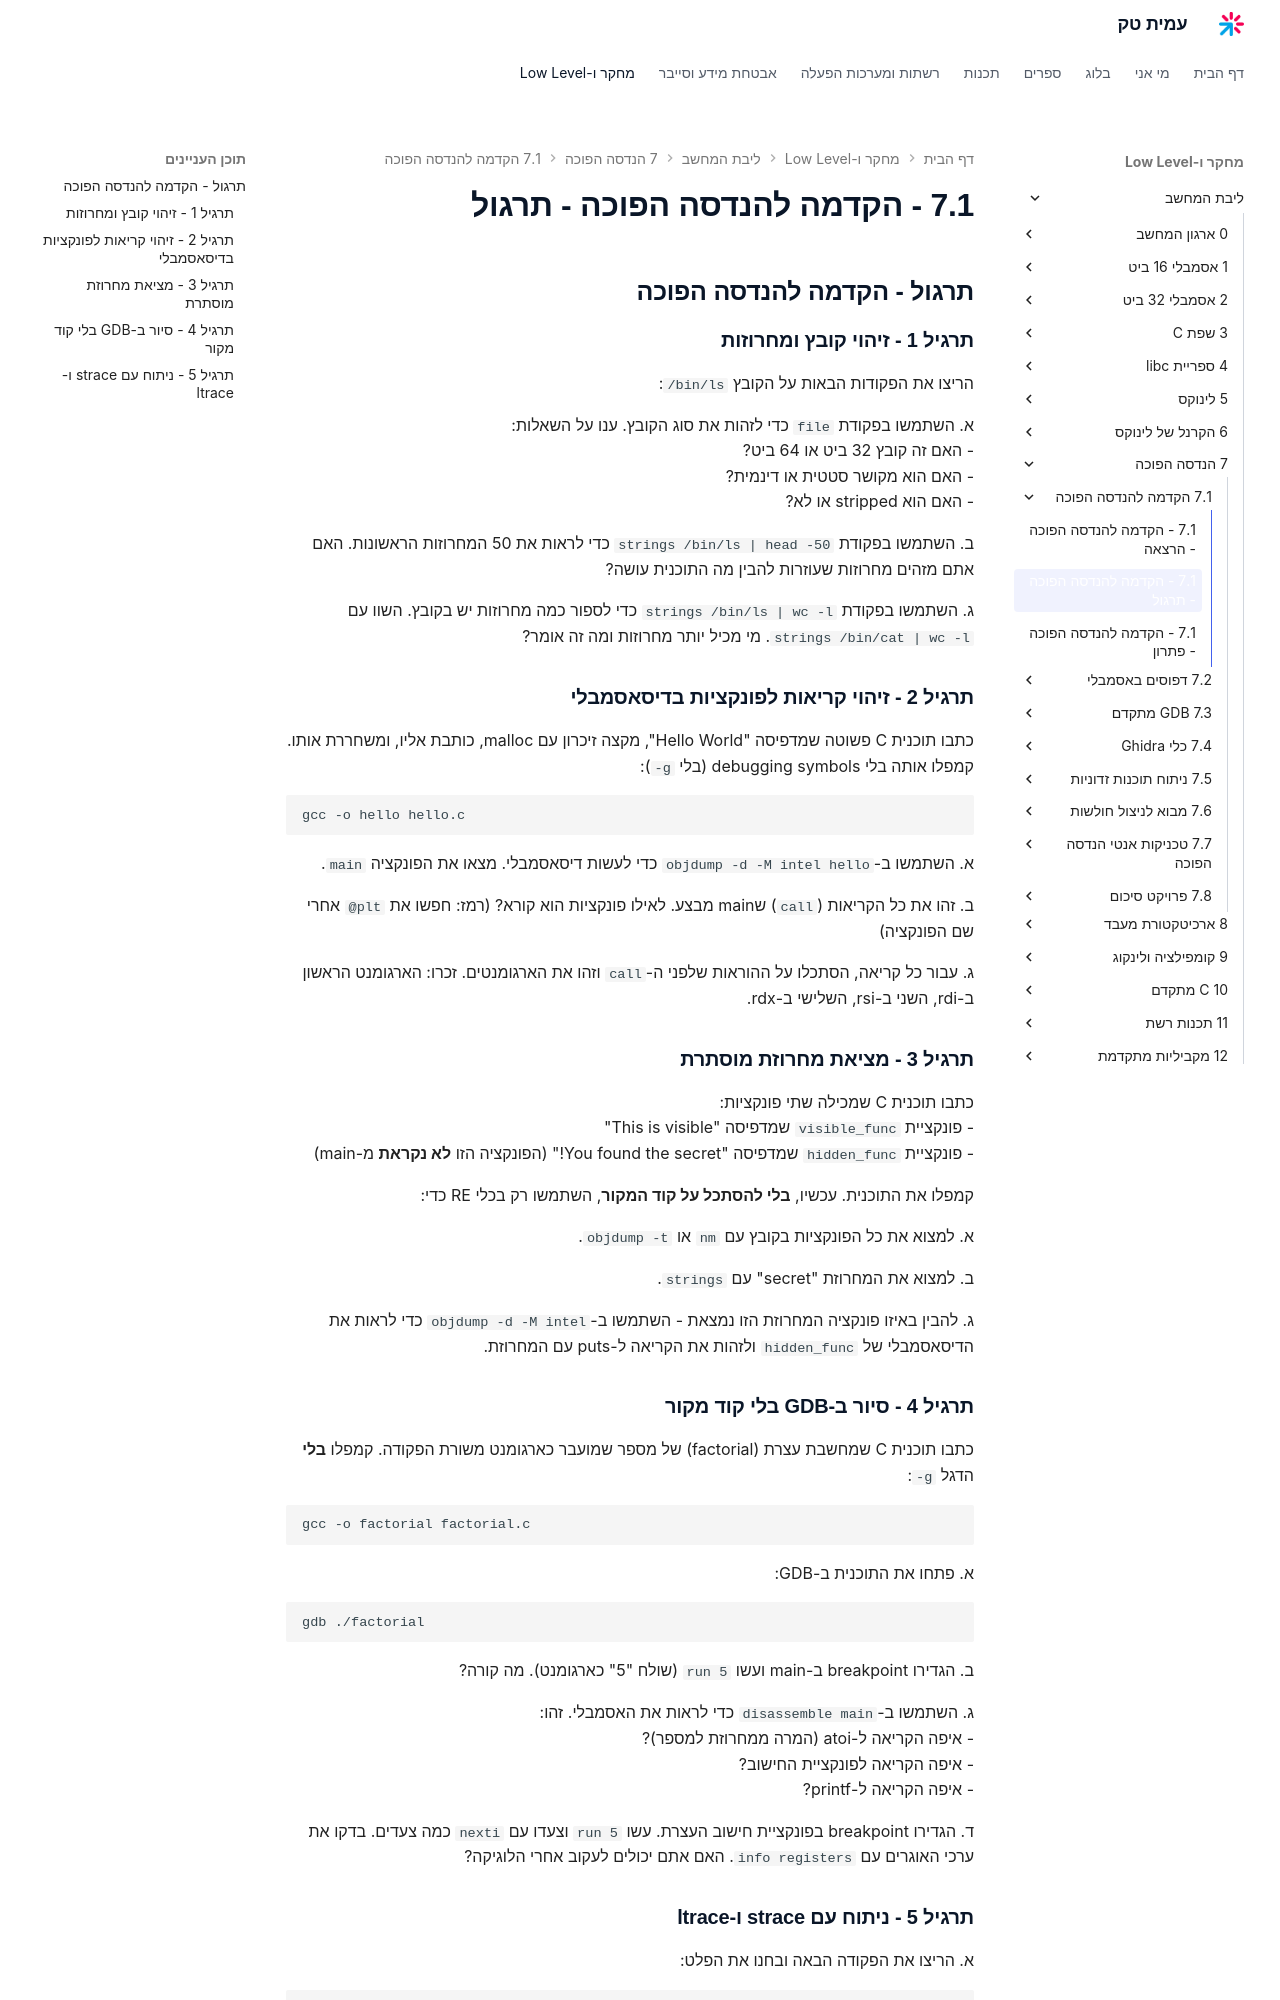

repository: AmitPinchasi/amittech · page: ליבת-המחשב/7 - הנדסה הפוכה/7.1 - הקדמה להנדסה הפוכה/7.1 - הקדמה להנדסה הפוכה - תרגול/index.html · generator: mkdocs

## תרגול - הקדמה להנדסה הפוכה

### תרגיל 1 - זיהוי קובץ ומחרוזות

הריצו את הפקודות הבאות על הקובץ `/bin/ls`:

א. השתמשו בפקודת `file` כדי לזהות את סוג הקובץ. ענו על השאלות:
   - האם זה קובץ 32 ביט או 64 ביט?
   - האם הוא מקושר סטטית או דינמית?
   - האם הוא stripped או לא?

ב. השתמשו בפקודת `strings /bin/ls | head -50` כדי לראות את 50 המחרוזות הראשונות. האם אתם מזהים מחרוזות שעוזרות להבין מה התוכנית עושה?

ג. השתמשו בפקודת `strings /bin/ls | wc -l` כדי לספור כמה מחרוזות יש בקובץ. השוו עם `strings /bin/cat | wc -l`. מי מכיל יותר מחרוזות ומה זה אומר?

### תרגיל 2 - זיהוי קריאות לפונקציות בדיסאסמבלי

כתבו תוכנית C פשוטה שמדפיסה "Hello World", מקצה זיכרון עם malloc, כותבת אליו, ומשחררת אותו. קמפלו אותה בלי debugging symbols (בלי `-g`):
```bash
gcc -o hello hello.c
```

א. השתמשו ב-`objdump -d -M intel hello` כדי לעשות דיסאסמבלי. מצאו את הפונקציה `main`.

ב. זהו את כל הקריאות (`call`) שmain מבצע. לאילו פונקציות הוא קורא? (רמז: חפשו את `@plt` אחרי שם הפונקציה)

ג. עבור כל קריאה, הסתכלו על ההוראות שלפני ה-`call` וזהו את הארגומנטים. זכרו: הארגומנט הראשון ב-rdi, השני ב-rsi, השלישי ב-rdx.

### תרגיל 3 - מציאת מחרוזת מוסתרת

כתבו תוכנית C שמכילה שתי פונקציות:
- פונקציית `visible_func` שמדפיסה "This is visible"
- פונקציית `hidden_func` שמדפיסה "You found the secret!" (הפונקציה הזו **לא נקראת** מ-main)

קמפלו את התוכנית. עכשיו, **בלי להסתכל על קוד המקור**, השתמשו רק בכלי RE כדי:

א. למצוא את כל הפונקציות בקובץ עם `nm` או `objdump -t`.

ב. למצוא את המחרוזת "secret" עם `strings`.

ג. להבין באיזו פונקציה המחרוזת הזו נמצאת - השתמשו ב-`objdump -d -M intel` כדי לראות את הדיסאסמבלי של `hidden_func` ולזהות את הקריאה ל-puts עם המחרוזת.

### תרגיל 4 - סיור ב-GDB בלי קוד מקור

כתבו תוכנית C שמחשבת עצרת (factorial) של מספר שמועבר כארגומנט משורת הפקודה. קמפלו **בלי** הדגל `-g`:
```bash
gcc -o factorial factorial.c
```

א. פתחו את התוכנית ב-GDB:
```bash
gdb ./factorial
```

ב. הגדירו breakpoint ב-main ועשו `run 5` (שולח "5" כארגומנט). מה קורה?

ג. השתמשו ב-`disassemble main` כדי לראות את האסמבלי. זהו:
   - איפה הקריאה ל-atoi (המרה ממחרוזת למספר)?
   - איפה הקריאה לפונקציית החישוב?
   - איפה הקריאה ל-printf?

ד. הגדירו breakpoint בפונקציית חישוב העצרת. עשו `run 5` וצעדו עם `nexti` כמה צעדים. בדקו את ערכי האוגרים עם `info registers`. האם אתם יכולים לעקוב אחרי הלוגיקה?
